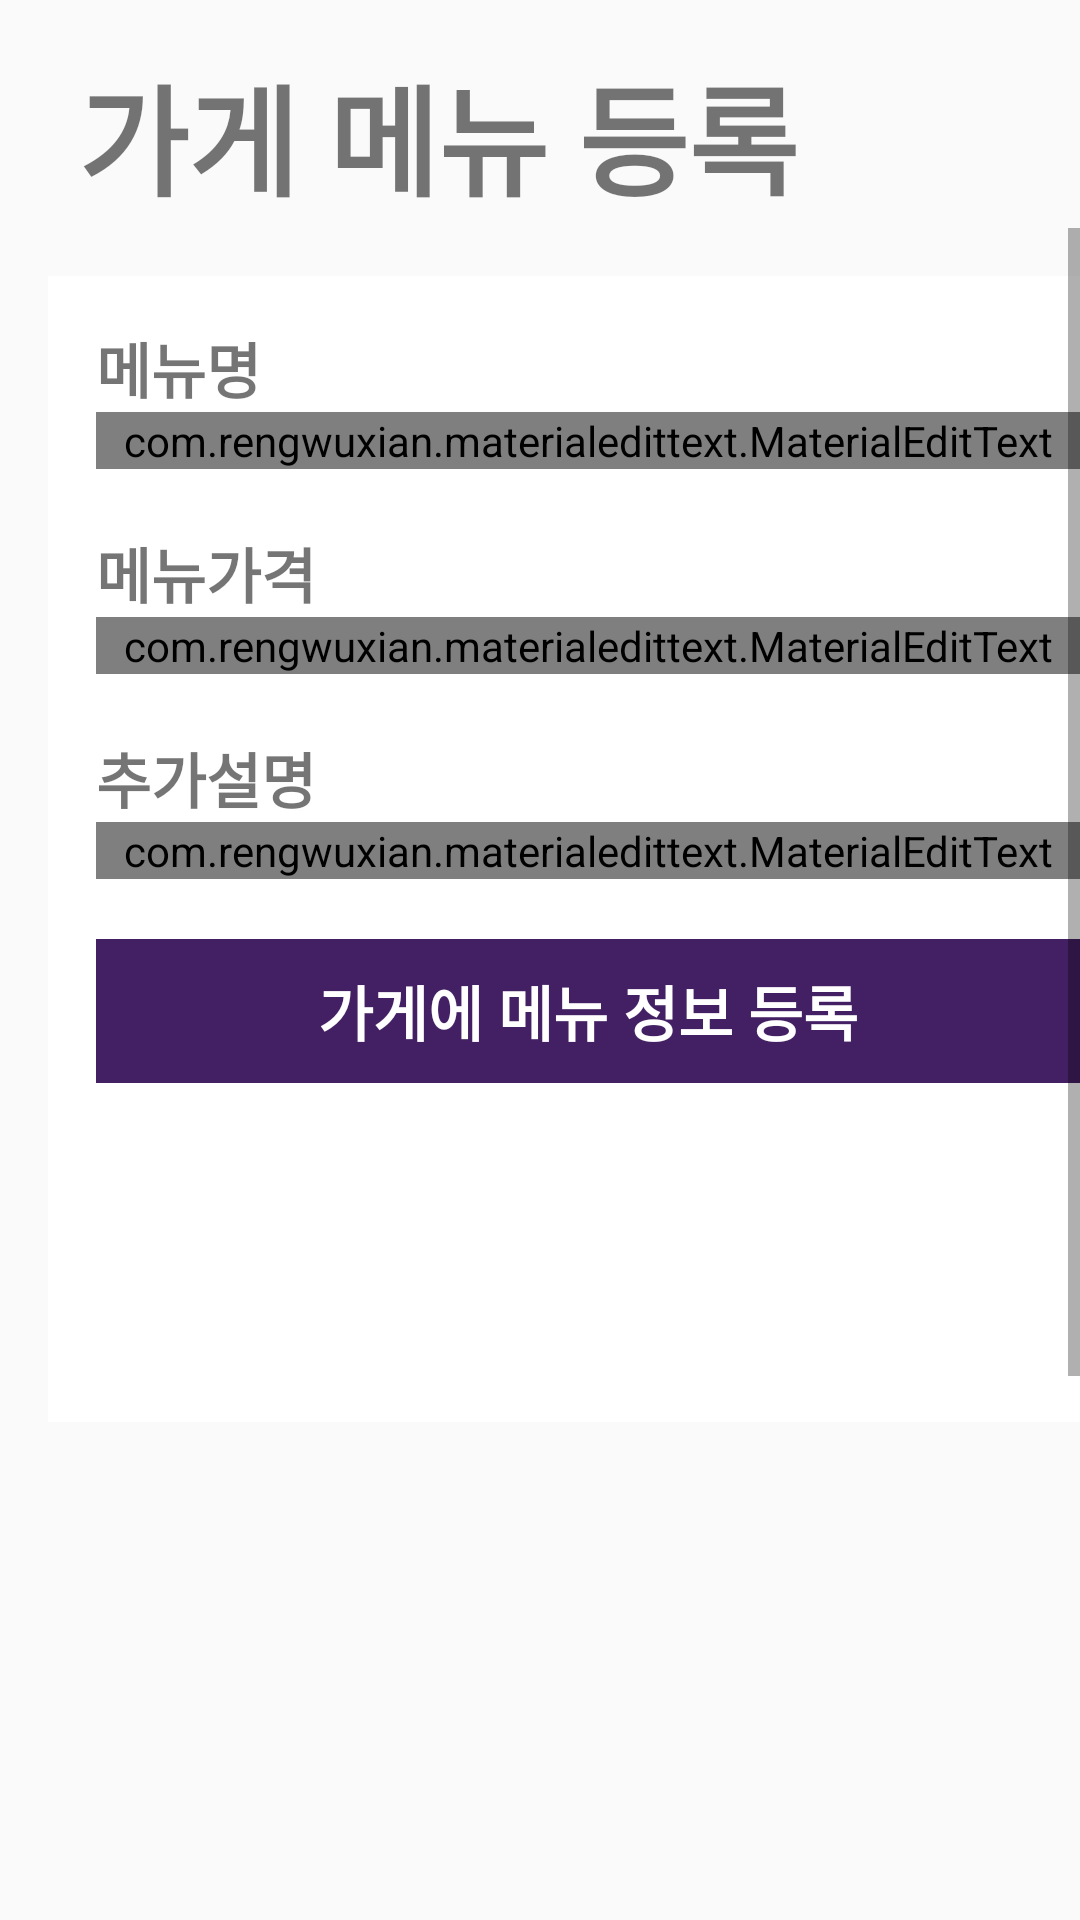

Layout XML and referenced resources for this Android screen:
<!-- AndroidManifest.xml: application theme AppTheme -->
<!-- res/layout/activity_menu_info.xml -->
<?xml version="1.0" encoding="utf-8"?>
<androidx.constraintlayout.widget.ConstraintLayout xmlns:android="http://schemas.android.com/apk/res/android"
    xmlns:app="http://schemas.android.com/apk/res-auto"
    xmlns:tools="http://schemas.android.com/tools"
    android:layout_width="match_parent"
    android:layout_height="match_parent"
    tools:context=".Home.MenuInfoActivity">

    <TextView
        android:id="@+id/home_title"
        android:layout_width="match_parent"
        android:layout_height="60dp"
        android:text=" 가게 메뉴 등록 "
        android:textStyle="bold"
        android:textSize="40sp"
        android:layout_margin="16dp"
        app:layout_constraintEnd_toEndOf="parent"
        app:layout_constraintStart_toStartOf="parent"
        app:layout_constraintTop_toTopOf="parent" />
    <ScrollView
        android:layout_width="match_parent"
        android:layout_height="wrap_content"
        android:fillViewport="true"
        android:layout_marginTop="0dp"
        android:id="@+id/menu_scroll_view"
        app:layout_constraintTop_toBottomOf="@+id/home_title">
        <LinearLayout
            android:orientation="vertical"
            android:layout_margin="16dp"
            android:padding="16dp"
            android:background="@android:color/white"
            android:layout_width="match_parent"
            android:layout_height="wrap_content"
            app:layout_constraintTop_toBottomOf="@+id/home_title">

            <TextView
                android:text="메뉴명"
                android:textSize="20sp"
                android:textStyle="bold"
                android:layout_width="match_parent"
                android:layout_height="wrap_content"/>
            <com.rengwuxian.materialedittext.MaterialEditText
                android:id="@+id/menu_name_txt"
                android:hint="메뉴이름"
                android:layout_marginBottom="20dp"
                android:layout_width="match_parent"
                android:layout_height="wrap_content"
                app:met_primaryColor="@color/myTextColor"
                app:met_baseColor="@color/myTextColor"
                app:met_textColorHint="@color/myTextColor"
                app:met_iconPadding="0dp">
            </com.rengwuxian.materialedittext.MaterialEditText>

            <TextView
                android:text="메뉴가격"
                android:textSize="20sp"
                android:textStyle="bold"
                android:layout_width="match_parent"
                android:layout_height="wrap_content"/>
            <com.rengwuxian.materialedittext.MaterialEditText
                android:id="@+id/menu_price_txt"
                android:hint="메뉴가격"
                android:layout_marginBottom="20dp"
                android:layout_width="match_parent"
                android:layout_height="wrap_content"
                app:met_primaryColor="@color/myTextColor"
                app:met_baseColor="@color/myTextColor"
                app:met_textColorHint="@color/myTextColor"
                app:met_iconPadding="0dp">
            </com.rengwuxian.materialedittext.MaterialEditText>

            <TextView
                android:text="추가설명"
                android:textSize="20sp"
                android:textStyle="bold"
                android:layout_width="match_parent"
                android:layout_height="wrap_content"/>
            <com.rengwuxian.materialedittext.MaterialEditText
                android:id="@+id/menu_intro_txt"
                android:hint="추가설명"
                android:layout_marginBottom="20dp"
                android:layout_width="match_parent"
                android:layout_height="wrap_content"
                app:met_primaryColor="@color/myTextColor"
                app:met_baseColor="@color/myTextColor"
                app:met_textColorHint="@color/myTextColor"
                app:met_iconPadding="0dp">
            </com.rengwuxian.materialedittext.MaterialEditText>
            <Button
                android:id="@+id/menu_info_submit"
                android:text="가게에 메뉴 정보 등록"
                android:textColor="@android:color/white"
                android:textSize="20sp"
                android:textStyle="bold"
                android:background="#431F63"
                android:layout_marginBottom="32dp"
                style="@style/Base.Widget.AppCompat.Button.Borderless.Colored"
                android:layout_width="match_parent"
                android:layout_height="wrap_content" />
        </LinearLayout>
    </ScrollView>
</androidx.constraintlayout.widget.ConstraintLayout>
<!-- resources referenced by this layout -->
<resources>
  <style name="AppTheme" parent="Theme.AppCompat.Light.NoActionBar">
          
          <item name="colorPrimary">@color/colorPrimary</item>
          <item name="colorPrimaryDark">@color/colorPrimaryDark</item>
          <item name="colorAccent">@color/colorAccent</item>
          <item name="windowNoTitle">true</item>
          <item name="android:windowFullscreen">true</item>
      </style>
  <!-- not gathered from this repository: default colours our renderer supplied (Android Studio template values) -->
  <color name="colorPrimary">#FF6200EE</color>
  <color name="colorPrimaryDark">#FF3700B3</color>
  <color name="colorAccent">#FF03DAC5</color>
</resources>
